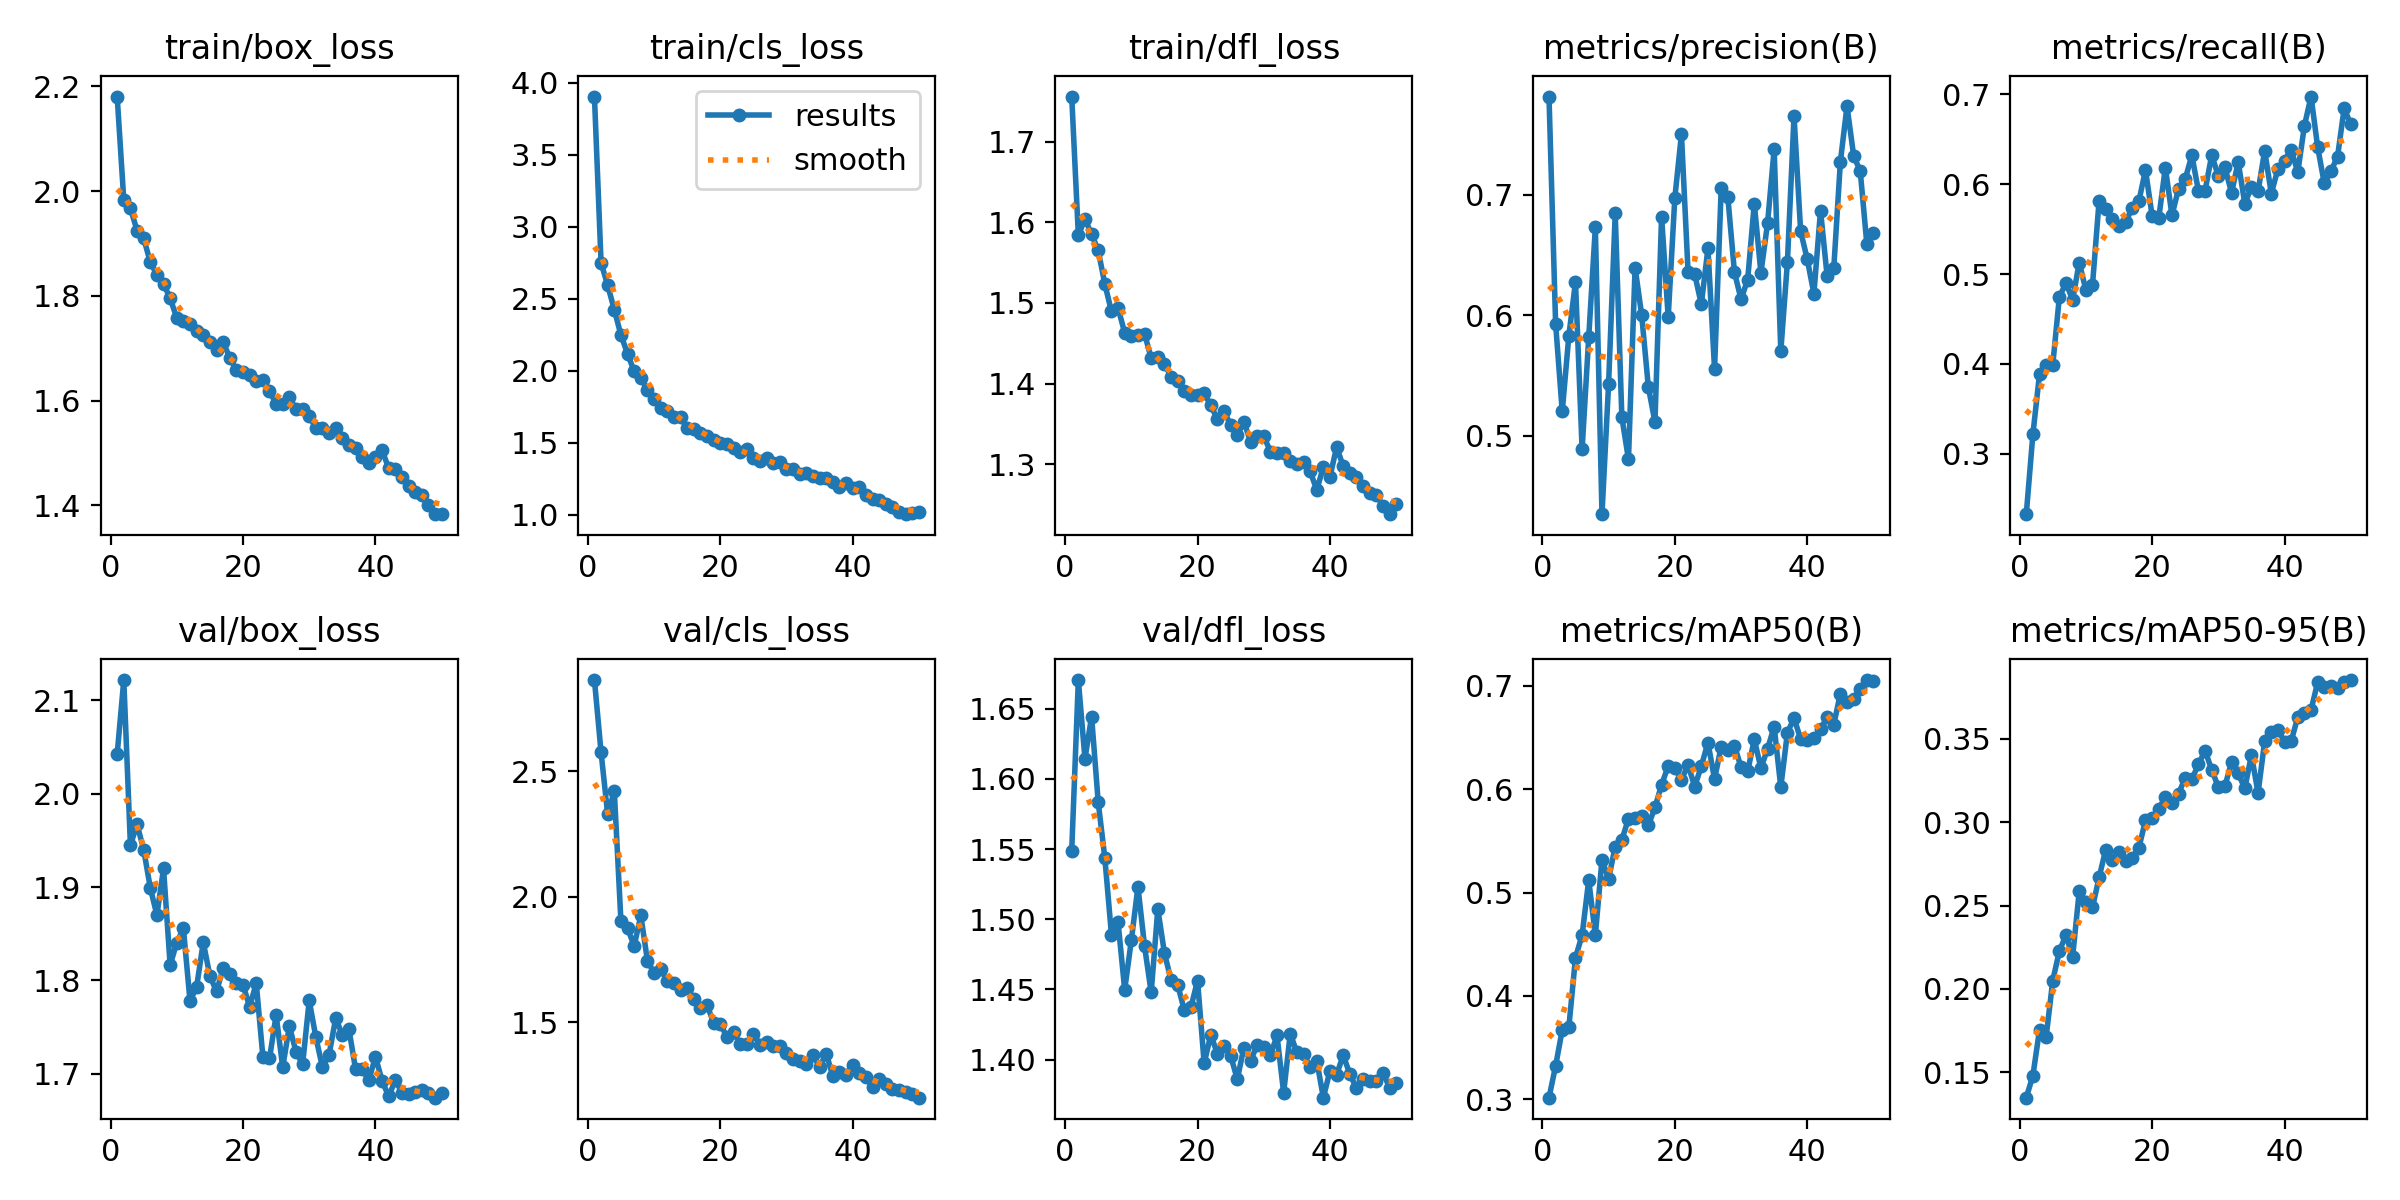

Values plotted in this chart, from the file beside it:
epoch, train/box_loss, train/cls_loss, train/dfl_loss, metrics/precision(B), metrics/recall(B), metrics/mAP50(B), metrics/mAP50-95(B), val/box_loss, val/cls_loss, val/dfl_loss, lr/pg0, lr/pg1, lr/pg2
1, 2.181, 3.903, 1.756, 0.7818, 0.2329, 0.3015, 0.1347, 2.042, 2.863, 1.549, 0.0002356, 0.0002356, 0.0002356
2, 1.983, 2.749, 1.584, 0.5929, 0.3218, 0.3323, 0.1479, 2.122, 2.575, 1.67, 0.0004643, 0.0004643, 0.0004643
3, 1.968, 2.593, 1.604, 0.5201, 0.3888, 0.3671, 0.1754, 1.945, 2.328, 1.614, 0.0006835, 0.0006835, 0.0006835
4, 1.925, 2.424, 1.585, 0.5831, 0.3984, 0.3699, 0.1712, 1.967, 2.42, 1.644, 0.0006716, 0.0006716, 0.0006716
5, 1.91, 2.248, 1.565, 0.6276, 0.3991, 0.437, 0.205, 1.94, 1.903, 1.583, 0.0006574, 0.0006574, 0.0006574
6, 1.865, 2.118, 1.524, 0.4886, 0.4748, 0.4588, 0.2228, 1.899, 1.875, 1.544, 0.0006433, 0.0006433, 0.0006433
7, 1.84, 1.996, 1.49, 0.5819, 0.4899, 0.5121, 0.2324, 1.87, 1.805, 1.489, 0.0006292, 0.0006292, 0.0006292
8, 1.823, 1.948, 1.494, 0.6731, 0.4715, 0.4588, 0.2193, 1.92, 1.926, 1.498, 0.000615, 0.000615, 0.000615
9, 1.796, 1.869, 1.463, 0.4347, 0.5128, 0.5316, 0.2587, 1.817, 1.746, 1.45, 0.0006009, 0.0006009, 0.0006009
10, 1.758, 1.808, 1.459, 0.5431, 0.4823, 0.5133, 0.2524, 1.841, 1.696, 1.485, 0.0005868, 0.0005868, 0.0005868
11, 1.752, 1.743, 1.46, 0.6847, 0.4881, 0.5445, 0.2488, 1.856, 1.712, 1.523, 0.0005726, 0.0005726, 0.0005726
12, 1.747, 1.724, 1.462, 0.5153, 0.5818, 0.5509, 0.267, 1.778, 1.664, 1.481, 0.0005585, 0.0005585, 0.0005585
13, 1.733, 1.681, 1.431, 0.4804, 0.5719, 0.5714, 0.2836, 1.793, 1.656, 1.448, 0.0005443, 0.0005443, 0.0005443
14, 1.725, 1.677, 1.433, 0.6396, 0.5615, 0.5722, 0.2771, 1.841, 1.628, 1.507, 0.0005302, 0.0005302, 0.0005302
15, 1.712, 1.603, 1.425, 0.5999, 0.554, 0.5739, 0.2824, 1.805, 1.637, 1.476, 0.0005161, 0.0005161, 0.0005161
16, 1.696, 1.599, 1.409, 0.5405, 0.5576, 0.5649, 0.2766, 1.788, 1.594, 1.457, 0.0005019, 0.0005019, 0.0005019
17, 1.712, 1.57, 1.403, 0.5112, 0.5737, 0.5823, 0.2788, 1.813, 1.557, 1.453, 0.0004878, 0.0004878, 0.0004878
18, 1.682, 1.55, 1.391, 0.6821, 0.5809, 0.6042, 0.2845, 1.807, 1.57, 1.435, 0.0004737, 0.0004737, 0.0004737
19, 1.658, 1.521, 1.386, 0.5986, 0.6159, 0.6224, 0.3012, 1.798, 1.498, 1.437, 0.0004595, 0.0004595, 0.0004595
20, 1.655, 1.497, 1.386, 0.6975, 0.565, 0.6202, 0.3027, 1.796, 1.492, 1.456, 0.0004454, 0.0004454, 0.0004454
21, 1.65, 1.49, 1.388, 0.7505, 0.562, 0.6091, 0.3079, 1.772, 1.444, 1.397, 0.0004313, 0.0004313, 0.0004313
22, 1.639, 1.461, 1.373, 0.6359, 0.6184, 0.6236, 0.3152, 1.797, 1.461, 1.418, 0.0004171, 0.0004171, 0.0004171
23, 1.64, 1.438, 1.356, 0.6342, 0.5656, 0.6025, 0.3113, 1.718, 1.414, 1.404, 0.000403, 0.000403, 0.000403
24, 1.618, 1.455, 1.366, 0.6091, 0.595, 0.6222, 0.3171, 1.716, 1.412, 1.41, 0.0003888, 0.0003888, 0.0003888
25, 1.594, 1.393, 1.349, 0.6555, 0.6057, 0.645, 0.3267, 1.763, 1.455, 1.403, 0.0003747, 0.0003747, 0.0003747
26, 1.593, 1.372, 1.336, 0.5553, 0.6321, 0.6098, 0.3257, 1.707, 1.412, 1.386, 0.0003606, 0.0003606, 0.0003606
27, 1.607, 1.392, 1.353, 0.7054, 0.5925, 0.6412, 0.3348, 1.751, 1.424, 1.409, 0.0003464, 0.0003464, 0.0003464
28, 1.583, 1.363, 1.328, 0.6985, 0.5928, 0.638, 0.3429, 1.724, 1.407, 1.399, 0.0003323, 0.0003323, 0.0003323
29, 1.583, 1.365, 1.336, 0.636, 0.6323, 0.6422, 0.3315, 1.71, 1.408, 1.411, 0.0003182, 0.0003182, 0.0003182
30, 1.571, 1.319, 1.335, 0.6133, 0.6094, 0.6213, 0.3211, 1.779, 1.38, 1.409, 0.000304, 0.000304, 0.000304
31, 1.548, 1.32, 1.316, 0.6296, 0.6188, 0.6172, 0.3217, 1.739, 1.356, 1.403, 0.0002899, 0.0002899, 0.0002899
32, 1.549, 1.285, 1.315, 0.6927, 0.5904, 0.6481, 0.3362, 1.707, 1.349, 1.417, 0.0002758, 0.0002758, 0.0002758
33, 1.538, 1.29, 1.314, 0.6353, 0.6248, 0.6205, 0.3292, 1.721, 1.333, 1.376, 0.0002616, 0.0002616, 0.0002616
34, 1.547, 1.268, 1.305, 0.6764, 0.5783, 0.6389, 0.3204, 1.76, 1.371, 1.419, 0.0002475, 0.0002475, 0.0002475
35, 1.529, 1.258, 1.3, 0.738, 0.597, 0.6605, 0.3403, 1.742, 1.323, 1.405, 0.0002333, 0.0002333, 0.0002333
36, 1.515, 1.256, 1.303, 0.57, 0.5921, 0.6019, 0.3175, 1.748, 1.376, 1.404, 0.0002192, 0.0002192, 0.0002192
37, 1.509, 1.232, 1.292, 0.6441, 0.6373, 0.6546, 0.3487, 1.705, 1.286, 1.395, 0.0002051, 0.0002051, 0.0002051
38, 1.492, 1.193, 1.268, 0.7656, 0.5895, 0.6686, 0.354, 1.705, 1.303, 1.399, 0.0001909, 0.0001909, 0.0001909
39, 1.481, 1.224, 1.297, 0.6698, 0.6171, 0.6487, 0.3552, 1.693, 1.291, 1.373, 0.0001768, 0.0001768, 0.0001768
40, 1.493, 1.188, 1.285, 0.6465, 0.6263, 0.6471, 0.3484, 1.718, 1.331, 1.392, 0.0001626, 0.0001626, 0.0001626
41, 1.505, 1.197, 1.322, 0.618, 0.6386, 0.6492, 0.3486, 1.693, 1.299, 1.389, 0.0001485, 0.0001485, 0.0001485
42, 1.471, 1.139, 1.298, 0.6871, 0.6133, 0.6578, 0.3631, 1.676, 1.281, 1.403, 0.0001344, 0.0001344, 0.0001344
43, 1.469, 1.113, 1.289, 0.6326, 0.665, 0.6697, 0.3654, 1.693, 1.243, 1.39, 0.0001202, 0.0001202, 0.0001202
44, 1.455, 1.106, 1.284, 0.6389, 0.6975, 0.6624, 0.3673, 1.68, 1.274, 1.38, 0.0001061, 0.0001061, 0.0001061
45, 1.438, 1.077, 1.273, 0.7277, 0.6413, 0.6926, 0.384, 1.678, 1.256, 1.386, 9.1963e-05, 9.1963e-05, 9.1963e-05
46, 1.426, 1.052, 1.264, 0.7738, 0.601, 0.6847, 0.381, 1.68, 1.235, 1.385, 7.7826e-05, 7.7826e-05, 7.7826e-05
47, 1.42, 1.023, 1.263, 0.7327, 0.6144, 0.6869, 0.3817, 1.683, 1.232, 1.385, 6.3689e-05, 6.3689e-05, 6.3689e-05
48, 1.401, 1.005, 1.248, 0.7197, 0.6306, 0.6974, 0.3808, 1.679, 1.224, 1.391, 4.9552e-05, 4.9552e-05, 4.9552e-05
49, 1.383, 1.01, 1.238, 0.6589, 0.6843, 0.7056, 0.3841, 1.675, 1.216, 1.38, 3.5414e-05, 3.5414e-05, 3.5414e-05
50, 1.383, 1.022, 1.251, 0.6688, 0.6666, 0.7043, 0.3853, 1.679, 1.201, 1.383, 2.1277e-05, 2.1277e-05, 2.1277e-05
